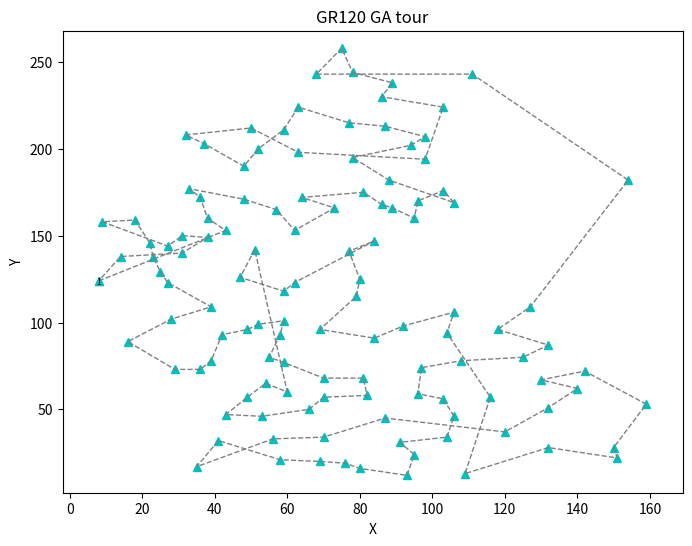

Write Python code to recreate this figure.
import matplotlib.pyplot as plt
import matplotlib.animation as animation

# 120 个城市坐标，来自 gr120_ga.tsp DISPLAY_DATA_SECTION（键使用 1..120）
data = {
    1: (8.0, 124.0), 2: (125.0, 80.0), 3: (97.0, 74.0), 4: (69.0, 96.0), 5: (106.0, 46.0),
    6: (49.0, 57.0), 7: (80.0, 125.0), 8: (42.0, 93.0), 9: (104.0, 94.0), 10: (35.0, 17.0),
    11: (118.0, 96.0), 12: (151.0, 22.0), 13: (154.0, 182.0), 14: (57.0, 165.0), 15: (18.0, 159.0),
    16: (27.0, 123.0), 17: (96.0, 170.0), 18: (63.0, 198.0), 19: (59.0, 211.0), 20: (88.0, 182.0),
    21: (142.0, 72.0), 22: (48.0, 190.0), 23: (106.0, 106.0), 24: (28.0, 102.0), 25: (63.0, 224.0),
    26: (58.0, 93.0), 27: (103.0, 56.0), 28: (38.0, 149.0), 29: (23.0, 138.0), 30: (22.0, 146.0),
    31: (32.0, 208.0), 32: (27.0, 144.0), 33: (75.0, 258.0), 34: (59.0, 101.0), 35: (41.0, 32.0),
    36: (53.0, 46.0), 37: (76.0, 19.0), 38: (79.0, 115.0), 39: (109.0, 13.0), 40: (59.0, 118.0),
    41: (84.0, 147.0), 42: (95.0, 160.0), 43: (87.0, 213.0), 44: (73.0, 166.0), 45: (43.0, 153.0),
    46: (81.0, 175.0), 47: (59.0, 77.0), 48: (70.0, 68.0), 49: (106.0, 169.0), 50: (86.0, 168.0),
    51: (127.0, 109.0), 52: (68.0, 243.0), 53: (116.0, 57.0), 54: (39.0, 78.0), 55: (54.0, 65.0),
    56: (77.0, 141.0), 57: (95.0, 24.0), 58: (89.0, 238.0), 59: (9.0, 158.0), 60: (39.0, 109.0),
    61: (25.0, 129.0), 62: (69.0, 20.0), 63: (104.0, 34.0), 64: (132.0, 51.0), 65: (98.0, 207.0),
    66: (37.0, 203.0), 67: (80.0, 16.0), 68: (103.0, 224.0), 69: (94.0, 202.0), 70: (49.0, 96.0),
    71: (55.0, 80.0), 72: (62.0, 123.0), 73: (91.0, 31.0), 74: (51.0, 142.0), 75: (64.0, 172.0),
    76: (14.0, 138.0), 77: (120.0, 37.0), 78: (38.0, 160.0), 79: (86.0, 230.0), 80: (96.0, 59.0),
    81: (33.0, 177.0), 82: (108.0, 78.0), 83: (93.0, 12.0), 84: (43.0, 47.0), 85: (52.0, 200.0),
    86: (48.0, 171.0), 87: (62.0, 153.0), 88: (159.0, 53.0), 89: (60.0, 60.0), 90: (36.0, 73.0),
    91: (111.0, 243.0), 92: (31.0, 150.0), 93: (130.0, 67.0), 94: (36.0, 172.0), 95: (132.0, 28.0),
    96: (29.0, 73.0), 97: (150.0, 28.0), 98: (89.0, 166.0), 99: (58.0, 21.0), 100: (78.0, 244.0),
    101: (82.0, 58.0), 102: (81.0, 68.0), 103: (92.0, 98.0), 104: (56.0, 33.0), 105: (47.0, 126.0),
    106: (70.0, 34.0), 107: (78.0, 195.0), 108: (77.0, 215.0), 109: (140.0, 62.0), 110: (70.0, 57.0),
    111: (16.0, 89.0), 112: (66.0, 50.0), 113: (98.0, 194.0), 114: (87.0, 45.0), 115: (132.0, 87.0),
    116: (52.0, 99.0), 117: (50.0, 212.0), 118: (103.0, 176.0), 119: (84.0, 91.0), 120: (31.0, 140.0)
}

# gr120_ga.tsp 中给出的 Tour order（0 基准）
tour_zero_based = [0, 44, 77, 93, 80, 85, 13, 86, 43, 74, 45, 49, 97, 41, 16, 117, 48, 19, 106, 68, 64, 42, 107, 24, 18, 84, 21, 65, 30, 116, 17, 112, 67, 78, 57, 99, 32, 51, 90, 12, 50, 10, 114, 1, 81, 2, 79, 26, 4, 62, 72, 56, 82, 66, 36, 61, 98, 34, 9, 103, 105, 113, 76, 63, 108, 92, 20, 87, 96, 11, 94, 38, 52, 8, 22, 102, 118, 3, 37, 6, 55, 40, 71, 39, 104, 73, 88, 54, 5, 83, 35, 111, 109, 100, 101, 47, 46, 70, 25, 33, 115, 69, 7, 53, 89, 95, 110, 23, 59, 15, 60, 28, 29, 14, 58, 31, 91, 27, 119, 75]

# 转换为 1 基准并闭合回路（在末尾追加起点）
best_path = [v + 1 for v in tour_zero_based]
best_path.append(best_path[0])

def plot_tour(data, best_path, is_save=False, gif_name="gr120_ga.gif", fps=3):
    """
    绘制旅行图（自包含，与 bays29/ulysses16/gr120 保持一致的逻辑）
    """
    fig, ax = plt.subplots(figsize=(8, 6))
    xs = [c[0] for c in data.values()]
    ys = [c[1] for c in data.values()]
    ax.set_xlim(min(xs) - 10, max(xs) + 10)
    ax.set_ylim(min(ys) - 10, max(ys) + 10)
    ax.set_xlabel("X")
    ax.set_ylabel("Y")
    ax.set_title("GR120 GA tour")

    x_seq = []
    y_seq = []
    frames = []
    for v in best_path:
        x_seq.append(data[v][0])
        y_seq.append(data[v][1])

        pts = ax.plot(x_seq, y_seq, 'c^', markersize=6)
        txt = ax.text(data[v][0], data[v][1], str(v), ha='center', va='center_baseline', size=6)
        line = ax.plot(x_seq, y_seq, '--', linewidth=1, color='gray')

        frames.append(pts + line + [txt])

    ani = animation.ArtistAnimation(fig, frames, interval=int(1000/fps), repeat_delay=0)
    if is_save:
        ani.save(gif_name, writer='pillow', fps=fps)
    plt.show()

if __name__ == "__main__":
    plot_tour(data, best_path, True)
